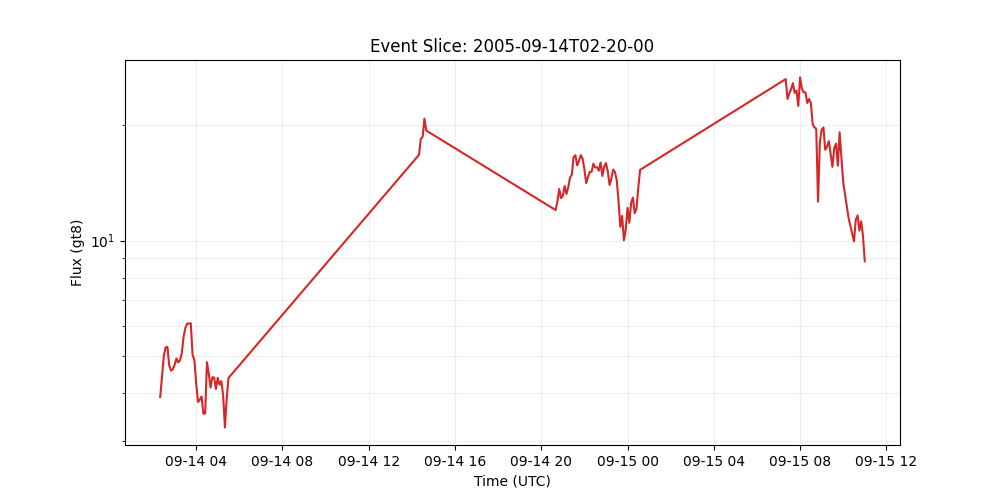

Values plotted in this chart, from the file beside it:
time_tag, gt8
2005-09-14 02:20:00, 3.902
2005-09-14 02:25:00, 4.407
2005-09-14 02:30:00, 5.002
2005-09-14 02:35:00, 5.26
2005-09-14 02:40:00, 5.276
2005-09-14 02:45:00, 4.719
2005-09-14 02:50:00, 4.574
2005-09-14 02:55:00, 4.612
2005-09-14 03:00:00, 4.735
2005-09-14 03:05:00, 4.922
2005-09-14 03:10:00, 4.806
2005-09-14 03:15:00, 4.867
2005-09-14 03:20:00, 5.073
2005-09-14 03:25:00, 5.613
2005-09-14 03:30:00, 5.917
2005-09-14 03:35:00, 6.074
2005-09-14 03:40:00, 6.069
2005-09-14 03:45:00, 6.084
2005-09-14 03:50:00, 5.03
2005-09-14 03:55:00, 4.878
2005-09-14 04:00:00, 4.243
2005-09-14 04:05:00, 3.788
2005-09-14 04:10:00, 3.836
2005-09-14 04:15:00, 3.915
2005-09-14 04:20:00, 3.528
2005-09-14 04:25:00, 3.537
2005-09-14 04:30:00, 4.813
2005-09-14 04:35:00, 4.491
2005-09-14 04:40:00, 4.132
2005-09-14 04:45:00, 4.394
2005-09-14 04:50:00, 4.386
2005-09-14 04:55:00, 4.098
2005-09-14 05:00:00, 4.377
2005-09-14 05:05:00, 4.203
2005-09-14 05:10:00, 4.294
2005-09-14 05:15:00, 3.941
2005-09-14 05:20:00, 3.248
2005-09-14 05:25:00, 3.879
2005-09-14 05:30:00, 4.377
2005-09-14 14:20:00, 16.77
2005-09-14 14:25:00, 18.47
2005-09-14 14:30:00, 18.67
2005-09-14 14:35:00, 20.84
2005-09-14 14:40:00, 19.4
2005-09-14 20:40:00, 12.02
2005-09-14 20:45:00, 12.68
2005-09-14 20:50:00, 13.65
2005-09-14 20:55:00, 12.92
2005-09-14 21:00:00, 13.09
2005-09-14 21:05:00, 13.89
2005-09-14 21:10:00, 13.24
2005-09-14 21:15:00, 13.77
2005-09-14 21:20:00, 14.61
2005-09-14 21:25:00, 14.87
2005-09-14 21:30:00, 16.54
2005-09-14 21:35:00, 16.72
2005-09-14 21:40:00, 15.73
2005-09-14 21:45:00, 16.15
2005-09-14 21:50:00, 16.73
2005-09-14 21:55:00, 16.38
... 72 more rows
